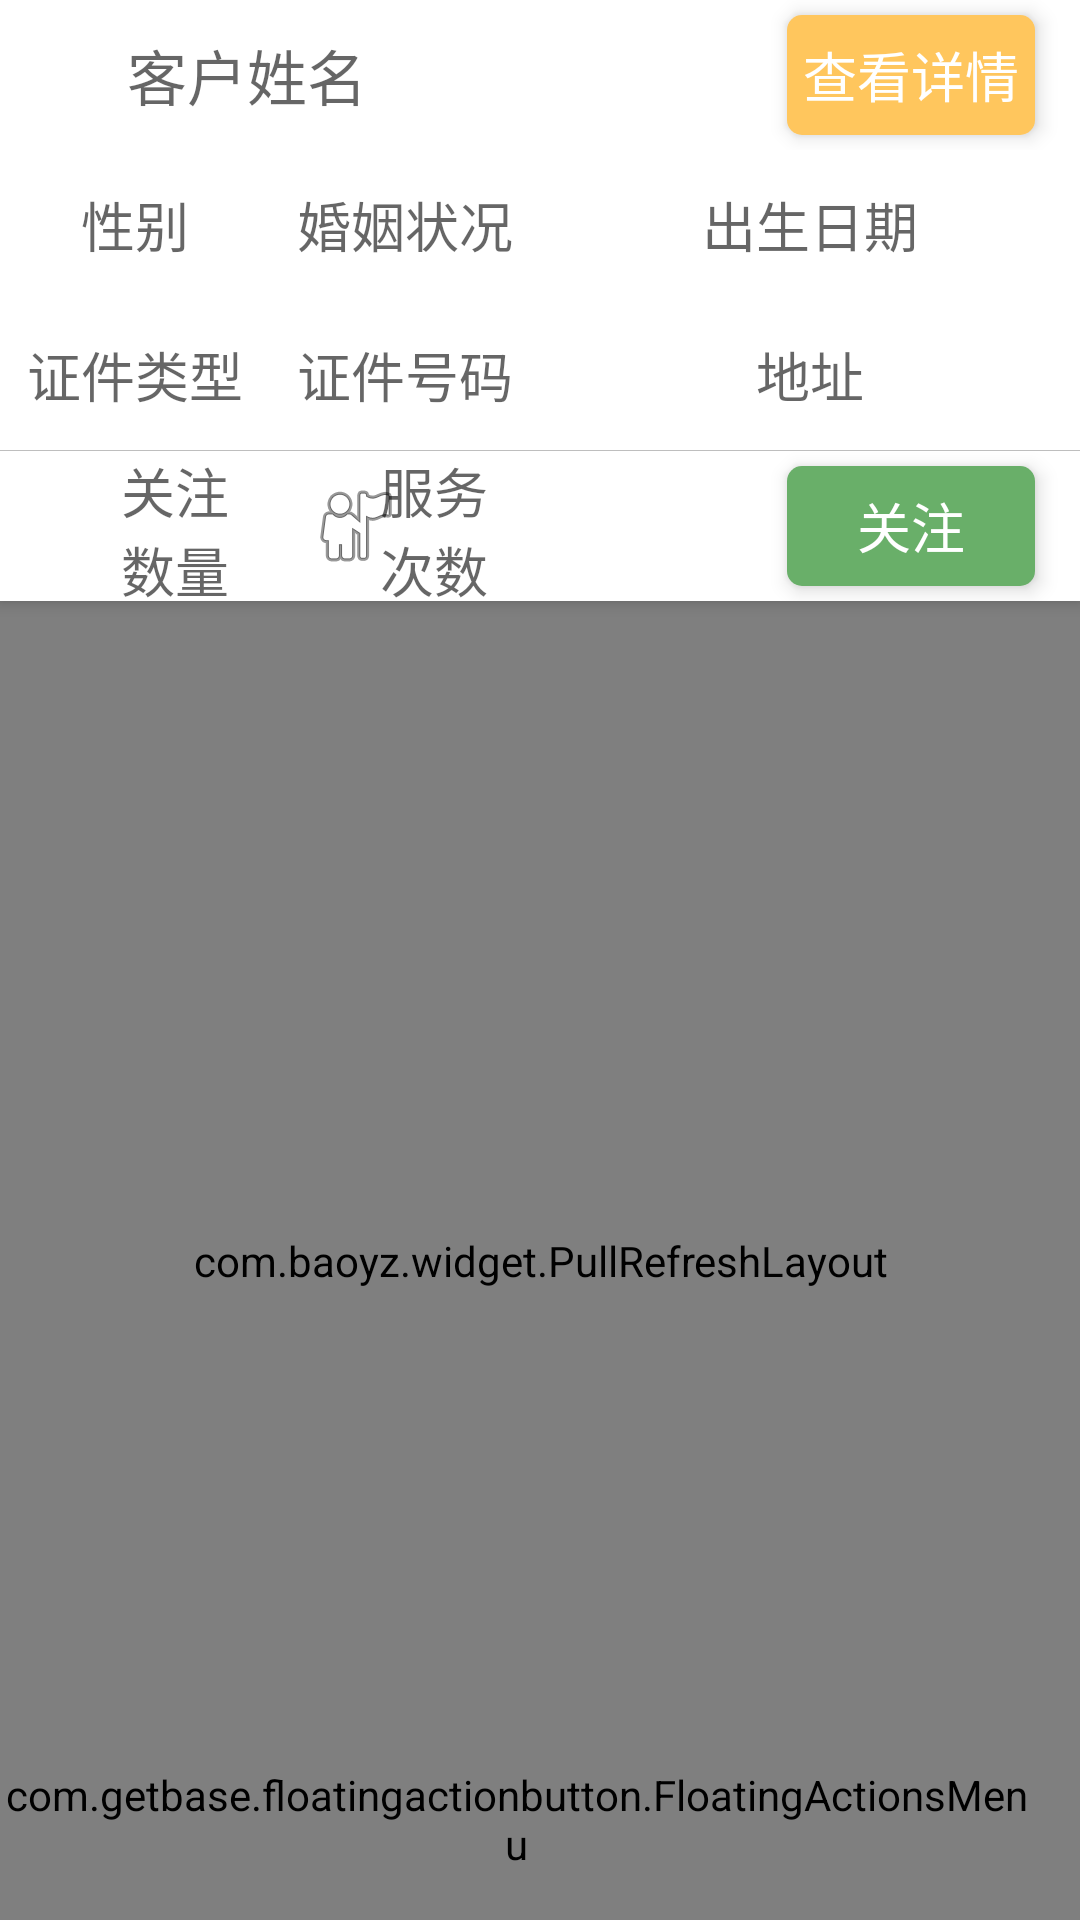

Layout XML and referenced resources for this Android screen:
<!-- AndroidManifest.xml: application theme AppTheme -->
<!-- res/layout/fragment_customer_serve.xml -->
<FrameLayout xmlns:android="http://schemas.android.com/apk/res/android"
    android:id="@+id/fl_customer_serve"
    android:tag="fragment_customer_serve"
    xmlns:tools="http://schemas.android.com/tools"
    android:layout_width="match_parent"
    android:layout_height="match_parent"
    xmlns:fab="http://schemas.android.com/apk/res-auto"
    tools:context="com.pump.ia.fragment.serve.CustomerServeFragment">

    <LinearLayout
        android:orientation="vertical"
        android:background="@color/gray_bg"
        android:layout_width="match_parent"
        android:layout_height="match_parent">

        <LinearLayout
            android:elevation="3dp"
            android:orientation="vertical"
            android:background="@color/white"
            android:layout_width="match_parent"
            android:layout_height="wrap_content">

            <LinearLayout
                android:orientation="horizontal"
                android:layout_width="match_parent"
                android:layout_height="wrap_content">

                <TextView
                    android:hint="客户姓名"
                    android:textColor="@color/blue_band_dark"
                    android:textSize="20sp"
                    android:gravity="center"
                    android:layout_weight="5"
                    android:layout_width="0dp"
                    android:layout_height="50dp"
                    android:id="@+id/tv_name" />

                <TextView
                    android:textSize="18sp"
                    android:textColor="@color/blue_band_dark"
                    android:gravity="center"
                    android:layout_weight="2.5"
                    android:layout_width="0px"
                    android:layout_height="match_parent" />


                <TextView
                    android:elevation="4dp"
                    android:clickable="true"
                    android:background="@drawable/gold_button_selector"
                    android:text="查看详情"
                    android:textSize="18sp"
                    android:textColor="@color/white"
                    android:gravity="center"
                    android:layout_weight="2.5"
                    android:layout_width="0dp"
                    android:layout_height="match_parent"
                    android:layout_marginLeft="15dp"
                    android:layout_marginRight="15dp"
                    android:layout_marginTop="5dp"
                    android:layout_marginBottom="5dp" />
            </LinearLayout>

            <LinearLayout
                android:orientation="horizontal"
                android:layout_width="match_parent"
                android:layout_height="wrap_content">

                <TextView
                    android:hint="性别"
                    android:textColor="@color/blue_band_dark"
                    android:textSize="18sp"
                    android:gravity="center"
                    android:layout_weight="2.5"
                    android:layout_width="0dp"
                    android:layout_height="50dp"
                    android:id="@+id/tv_gender" />

                <TextView
                    android:textSize="18sp"
                    android:textColor="@color/blue_band_dark"
                    android:gravity="center"
                    android:hint="婚姻状况"
                    android:layout_weight="2.5"
                    android:layout_width="0px"
                    android:layout_height="match_parent"
                    android:id="@+id/tv_marry" />

                <TextView
                    android:textSize="18sp"
                    android:textColor="@color/blue_band_dark"
                    android:gravity="center"
                    android:hint="出生日期"
                    android:layout_weight="5"
                    android:layout_width="0px"
                    android:layout_height="match_parent"
                    android:id="@+id/tv_birthday" />

            </LinearLayout>

            <LinearLayout
                android:orientation="horizontal"
                android:layout_width="match_parent"
                android:layout_height="wrap_content">

                <TextView
                    android:hint="证件类型"
                    android:textColor="@color/blue_band_dark"
                    android:textSize="18sp"
                    android:gravity="center"
                    android:layout_weight="2.5"
                    android:layout_width="0dp"
                    android:layout_height="50dp"
                    android:id="@+id/tv_certificate_type" />

                <TextView
                    android:hint="证件号码"
                    android:textColor="@color/blue_band_dark"
                    android:textSize="18sp"
                    android:gravity="center"
                    android:layout_weight="2.5"
                    android:layout_width="0dp"
                    android:layout_height="50dp"
                    android:id="@+id/tv_certificate" />

                <TextView
                    android:textSize="18sp"
                    android:textColor="@color/blue_band_dark"
                    android:gravity="center"
                    android:hint="地址"
                    android:layout_weight="5"
                    android:layout_width="0px"
                    android:layout_height="match_parent"
                    android:id="@+id/tv_address" />

            </LinearLayout>

            <View
                android:background="@color/gray_dark"
                android:layout_width="match_parent"
                android:layout_height="1px"/>

            <LinearLayout
                android:orientation="horizontal"
                android:layout_width="match_parent"
                android:layout_height="wrap_content">

                <TextView
                    android:hint="关注数量"
                    android:textColor="@color/blue_band_dark"
                    android:textSize="18sp"
                    android:gravity="center"
                    android:layout_weight="2.5"
                    android:layout_width="0dp"
                    android:layout_height="50dp"
                    android:drawableLeft="@drawable/design_ic_visibility"
                    android:drawablePadding="-10dp"
                    android:paddingStart="20dp" />

                <TextView
                    android:hint="服务次数"
                    android:textColor="@color/blue_band_dark"
                    android:textSize="18sp"
                    android:gravity="center"
                    android:layout_weight="2.5"
                    android:layout_width="0dp"
                    android:layout_height="50dp"
                    android:paddingStart="20dp"
                    android:drawableStart="@android:drawable/ic_menu_myplaces"
                    android:drawablePadding="-10dp" />

                <TextView
                    android:textSize="18sp"
                    android:textColor="@color/blue_band_dark"
                    android:gravity="center"
                    android:layout_weight="2.5"
                    android:layout_width="0px"
                    android:layout_height="match_parent" />

                <TextView
                    android:elevation="4dp"
                    android:clickable="true"
                    android:background="@drawable/green_button_selector"
                    android:text="关注"
                    android:textSize="18sp"
                    android:textColor="@color/white"
                    android:gravity="center"
                    android:layout_weight="2.5"
                    android:layout_width="0dp"
                    android:layout_height="match_parent"
                    android:layout_marginLeft="15dp"
                    android:layout_marginTop="5dp"
                    android:layout_marginRight="15dp"
                    android:layout_marginBottom="5dp" />

                <TextView
                    android:visibility="gone"
                    android:elevation="4dp"
                    android:clickable="true"
                    android:background="@drawable/green_button_selector"
                    android:text="已关注"
                    android:textSize="18sp"
                    android:textColor="@color/white"
                    android:gravity="center"
                    android:layout_margin="5dp"
                    android:layout_weight="2.5"
                    android:layout_width="0dp"
                    android:layout_height="match_parent" />


            </LinearLayout>

        </LinearLayout>

        <com.baoyz.widget.PullRefreshLayout
            android:id="@+id/pr_customer_serve_list"
            android:layout_weight="1"
            android:layout_width="match_parent"
            android:layout_height="0dp">

            <android.support.v7.widget.RecyclerView
                android:id="@+id/rv_customer_serve_list"
                android:layout_width="match_parent"
                android:layout_height="match_parent">

            </android.support.v7.widget.RecyclerView>

        </com.baoyz.widget.PullRefreshLayout>

    </LinearLayout>

    <com.getbase.floatingactionbutton.FloatingActionsMenu
        android:id="@+id/multiple_actions"
        android:layout_width="wrap_content"
        android:layout_height="wrap_content"
        android:layout_alignParentBottom="true"
        android:layout_alignParentRight="true"
        android:layout_alignParentEnd="true"
        fab:fab_addButtonColorNormal="@color/gold"
        fab:fab_addButtonColorPressed="@color/gold_dark"
        fab:fab_addButtonPlusIconColor="@color/white"
        fab:fab_labelStyle="@style/menu_labels_style"
        android:layout_marginBottom="16dp"
        android:layout_marginRight="16dp"
        android:layout_marginEnd="16dp"
        android:layout_gravity="right|bottom">

        <com.getbase.floatingactionbutton.FloatingActionButton
            android:layout_width="wrap_content"
            android:layout_height="wrap_content"
            fab:fab_colorNormal="@color/white"
            fab:fab_title="提交表单"
            fab:fab_colorPressed="@color/blue_band_light"/>

        <com.getbase.floatingactionbutton.FloatingActionButton
            android:layout_width="wrap_content"
            android:layout_height="wrap_content"
            fab:fab_colorNormal="@color/white"
            fab:fab_title="清空表单"
            fab:fab_colorPressed="@color/red"/>

    </com.getbase.floatingactionbutton.FloatingActionsMenu>

</FrameLayout>
<!-- resources referenced by this layout -->
<resources>
  <color name="blue_band_dark">#12283d</color>
  <color name="blue_band_light">#86ecef</color>
  <color name="gold">#ffc65d</color>
  <color name="gold_dark">#ffb224</color>
  <color name="gray_bg">#f0eff5</color>
  <color name="gray_dark">#bebebe</color>
  <color name="red">#F00</color>
  <color name="white">#ffffff</color>
  <!-- drawable gold_button_selector (drawable) -->
  <?xml version="1.0" encoding="utf-8"?>
  <selector
    xmlns:android="http://schemas.android.com/apk/res/android">
      <item android:state_pressed="true">
          <shape>
              <solid android:color="@color/gold_dark" />
              <corners android:radius="5dp" />
          </shape>
      </item>
      <item>
          <shape>
              <solid android:color="@color/gold" />
              <corners android:radius="5dp" />
          </shape>
      </item>
  </selector>
  <!-- drawable green_button_selector (drawable) -->
  <?xml version="1.0" encoding="utf-8"?>
  <selector xmlns:android="http://schemas.android.com/apk/res/android">
      <item android:state_pressed="true">
          <shape>
              <solid android:color="@color/green_dark" />
              <corners android:radius="5dp" />
          </shape>
      </item>
      <item>
          <shape>
              <solid android:color="@color/green" />
              <corners android:radius="5dp" />
          </shape>
      </item>
  </selector>
  <style name="menu_labels_style">
          <item name="android:background">@drawable/fab_label_background</item>
          <item name="android:textColor">@color/white</item>
      </style>
  <style name="AppTheme" parent="Theme.AppCompat.NoActionBar">
          
          <item name="colorPrimary">@color/blue_band_dark</item>
          <item name="colorPrimaryDark">@color/blue_band_dark</item>
          <item name="colorAccent">@color/red_dark</item>
      </style>
  <color name="green_dark">#217821</color>
  <color name="green">#69af69</color>
  <color name="red_dark">#871c21</color>
</resources>
